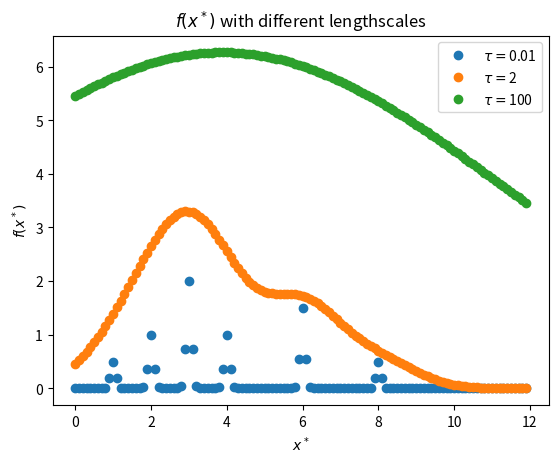

This figure's Python source:
#####################
# CS 181, Spring 2022
# Homework 1, Problem 1
# STARTER CODE
##################

import matplotlib.pyplot as plt
import numpy as np
import math

data = [(0., 0.),
        (1., 0.5),
        (2., 1.),
        (3., 2.),
        (4., 1.),
        (6., 1.5),
        (8., 0.5)]

def compute_loss(tau):
    loss = 0

    for x_i, y_i in data:
        f_i = 0

        for x_n, y_n in data:
            # do not include K(x_n, x)y_n in sum when calculating f(x)
            # since we are calculating loss over training data
            if not x_n == x_i:
                f_i += math.exp( (- (x_n - x_i) ** 2) / tau) * y_n

        loss += (y_i - f_i) ** 2

    return loss

for tau in (0.01, 2, 100):
    print("Loss for tau = " + str(tau) + ": " + str(compute_loss(tau)))


# Make plots for problem 1.4
def f(x, tau):
    res = 0

    for x_n, y_n in data:
        res += math.exp( (- (x_n - x) ** 2) / tau) * y_n
    
    return res

x = np.arange(0, 12, 0.1)

plt.figure()

for tau in (0.01, 2, 100):
    plt.plot(x, [f(x_i, tau) for x_i in x], label=r'$\tau = $'+str(tau), linestyle="", marker="o")

plt.xlabel(r'$x^*$')
plt.ylabel(r'$f(x^*)$')
plt.title(r"$f(x^*)$ with different lengthscales")
plt.legend();

plt.savefig('P1.png');